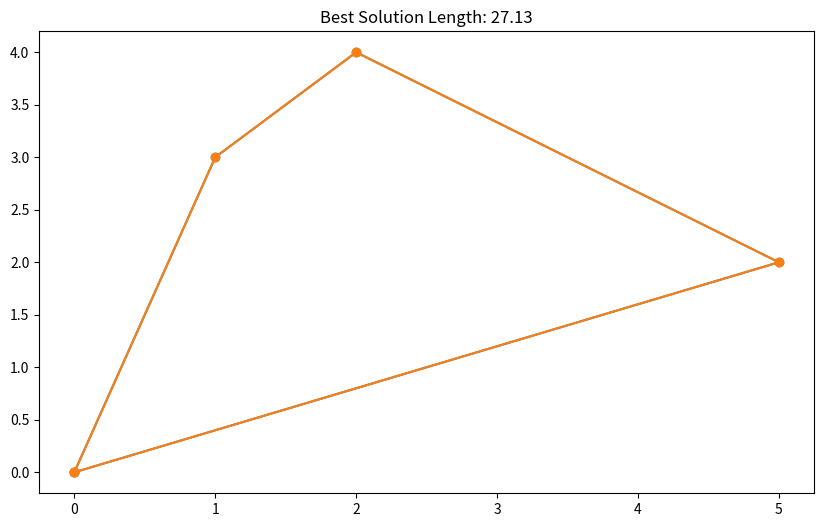

Here is the Python script that generated this plot:
import random
import numpy as np
import matplotlib.pyplot as plt

class VehicleRoutingProblemACO:
    def __init__(self, customers, depot, n_vehicles, vehicle_capacity, demands, n_ants, n_iterations, alpha, beta, rho, q0):
        self.customers = customers
        self.depot = depot
        self.n_customers = len(customers)
        self.n_vehicles = n_vehicles
        self.vehicle_capacity = vehicle_capacity
        self.demands = demands
        self.n_ants = n_ants
        self.n_iterations = n_iterations
        self.alpha = alpha 
        self.beta = beta   
        self.rho = rho     
        self.q0 = q0       
        self.pheromone = np.ones((self.n_customers + 1, self.n_customers + 1))  
        self.distances = self.compute_distances()

    def compute_distances(self):
        points = np.vstack([self.depot, self.customers])
        distances = np.zeros((len(points), len(points)))
        for i in range(len(points)):
            for j in range(i + 1, len(points)):
                distance = np.linalg.norm(points[i] - points[j])
                distances[i][j] = distances[j][i] = distance
        return distances

    def select_next_customer(self, current, visited, remaining_demand):
        probabilities = np.zeros(self.n_customers + 1)
        tau = self.pheromone[current]
        eta = 1.0 / (self.distances[current] + 1e-10)

        for i in range(1, self.n_customers + 1):  
            if i not in visited and self.demands[i - 1] <= remaining_demand:
                probabilities[i] = (tau[i] ** self.alpha) * (eta[i] ** self.beta)

        probabilities_sum = probabilities.sum()
        if probabilities_sum == 0:
            return 0 
        probabilities /= probabilities_sum  

        if random.random() < self.q0:
            return np.argmax(probabilities) 
        else:
            return np.random.choice(range(len(probabilities)), p=probabilities)  

    def construct_solution(self):
        solutions = []
        for _ in range(self.n_vehicles):
            visited = [0] 
            tour = visited[:]
            remaining_demand = self.vehicle_capacity
            while True:
                current = visited[-1]
                next_customer = self.select_next_customer(current, visited, remaining_demand)
                if next_customer == 0:  
                    tour.append(0)
                    break
                visited.append(next_customer)
                tour.append(next_customer)
                remaining_demand -= self.demands[next_customer - 1]
            solutions.append(tour)
        return solutions

    def update_pheromones(self, ants_solutions, ants_lengths):
        self.pheromone *= (1 - self.rho)  
        for i in range(len(ants_solutions)):
            solution = ants_solutions[i]
            length = ants_lengths[i]
            for route in solution:
                for j in range(len(route) - 1):
                    from_city = route[j]
                    to_city = route[j + 1]
                    self.pheromone[from_city][to_city] += 1.0 / length
                    self.pheromone[to_city][from_city] += 1.0 / length

    def calculate_total_length(self, solution):
        total_length = 0
        for route in solution:
            for i in range(len(route) - 1):
                from_city = route[i]
                to_city = route[i + 1]
                total_length += self.distances[from_city][to_city]
        return total_length

    def optimize(self):
        best_solution = None
        best_length = float('inf')
        all_lengths = []

        for iteration in range(self.n_iterations):
            ants_solutions = []
            ants_lengths = []

            for _ in range(self.n_ants):
                solution = self.construct_solution()
                length = self.calculate_total_length(solution)
                ants_solutions.append(solution)
                ants_lengths.append(length)

                if length < best_length:
                    best_solution = solution
                    best_length = length

            self.update_pheromones(ants_solutions, ants_lengths)
            all_lengths.append(best_length)
            print(f"Iteration {iteration + 1}, Best Length: {best_length}")

        return best_solution, best_length, all_lengths

    def plot_solution(self, solution):
        plt.figure(figsize=(10, 6))
        for route in solution:
            x = [self.depot[0]] + [self.customers[city - 1][0] for city in route if city != 0] + [self.depot[0]]
            y = [self.depot[1]] + [self.customers[city - 1][1] for city in route if city != 0] + [self.depot[1]]
            plt.plot(x, y, marker='o')
        plt.title(f"Best Solution Length: {self.calculate_total_length(solution):.2f}")
        plt.show()


depot = np.array([0, 0])
customers = np.array([
    [2, 4], [5, 2], [6, 6], [8, 3], [1, 3]
])
demands = [1, 2, 2, 1, 1]
vehicle_capacity = 4
n_vehicles = 2


n_ants = 10
n_iterations = 100
alpha = 1.0
beta = 2.0
rho = 0.5
q0 = 0.9


vrp_aco = VehicleRoutingProblemACO(customers, depot, n_vehicles, vehicle_capacity, demands, n_ants, n_iterations, alpha, beta, rho, q0)
best_solution, best_length, all_lengths = vrp_aco.optimize()

print(f"Best Solution: {best_solution}")
print(f"Best Length: {best_length}")
vrp_aco.plot_solution(best_solution)
